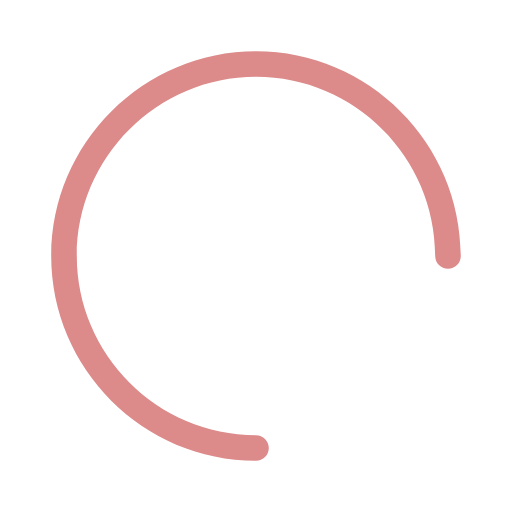
t = 0.00 s
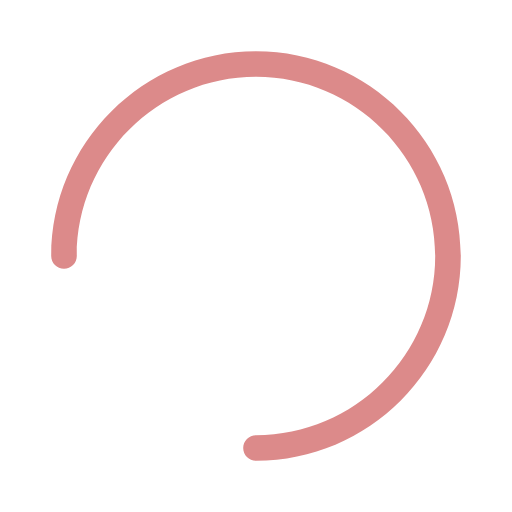
t = 0.15 s
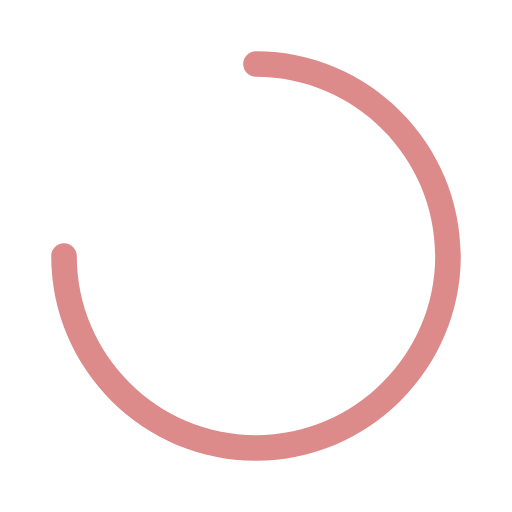
t = 0.30 s
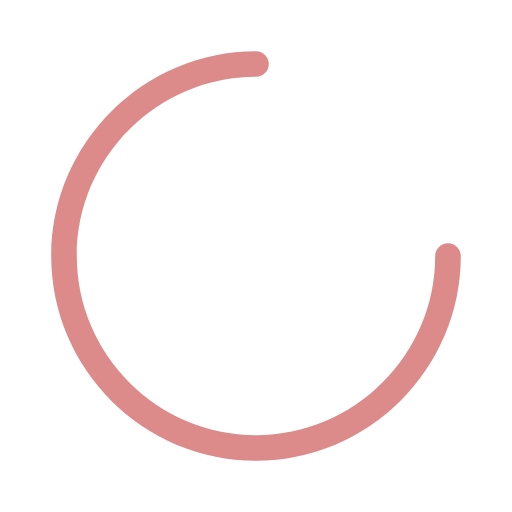
t = 0.45 s

The animated SVG that drew these frames (rendered in a browser with its animation timeline set to each time). Animation: 1 SMIL element (animateTransform=1); one cycle of 0.60 s, repeats indefinitely.

<svg version="1.1"
	class="svg-loader"
	xmlns="http://www.w3.org/2000/svg"
	xmlns:xlink="http://www.w3.org/1999/xlink"
	x="0px"
	y="0px"
	viewBox="0 0 80 80"
	xml:space="preserve">

	<path
		id="spinner"
		fill="#DC8A8A"
		d="M40,72C22.4,72,8,57.6,8,40C8,22.4,
		22.4,8,40,8c17.6,0,32,14.4,32,32c0,1.1-0.9,2-2,2
		s-2-0.9-2-2c0-15.4-12.6-28-28-28S12,24.6,12,40s12.6,
		28,28,28c1.1,0,2,0.9,2,2S41.1,72,40,72z"
	>

		<animateTransform
			attributeType="xml"
			attributeName="transform"
			type="rotate"
			from="0 40 40"
			to="360 40 40"
			dur="0.6s"
			repeatCount="indefinite"
		/>
	</path>
</svg>